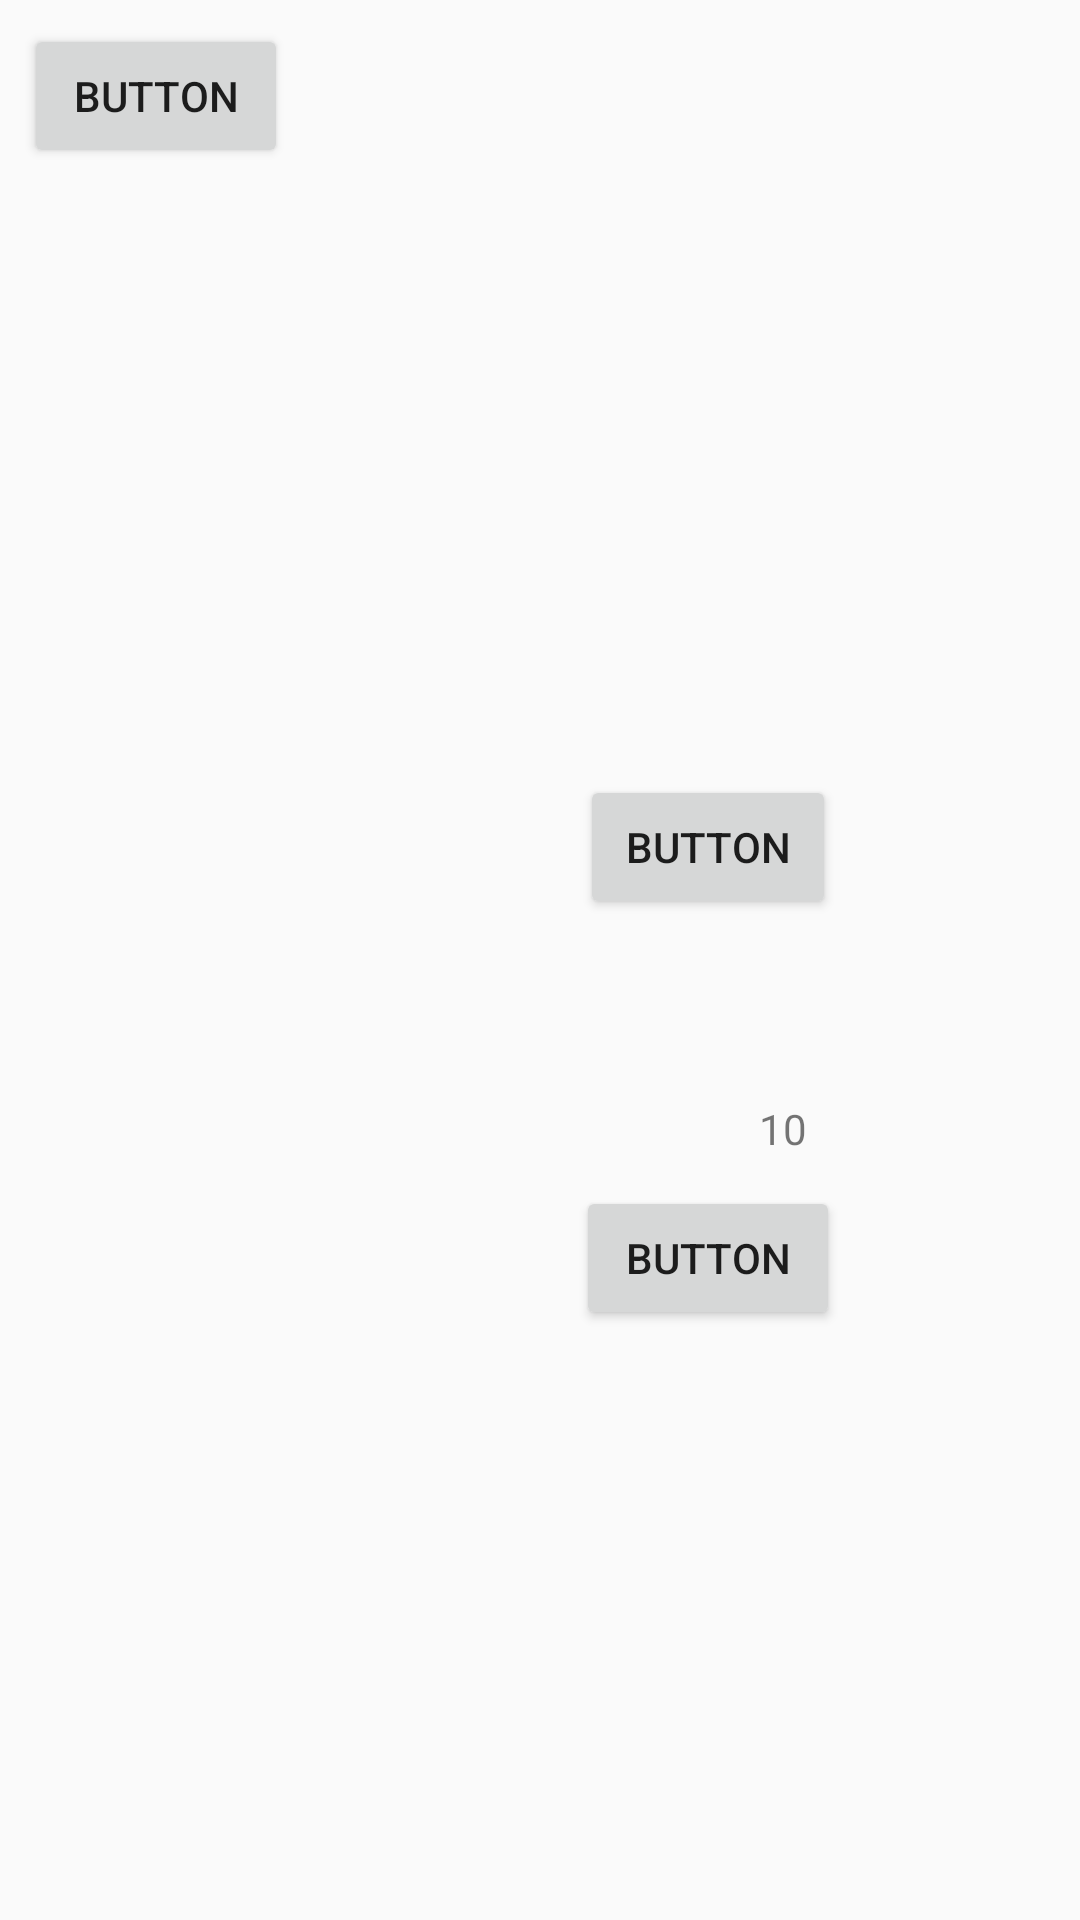

Reconstruct the res/layout file that produces this screen, plus the resources it refers to.
<!-- AndroidManifest.xml: application theme AppTheme -->
<!-- res/layout/activity_constraint_layout.xml -->
<?xml version="1.0" encoding="utf-8"?>
<androidx.constraintlayout.widget.ConstraintLayout
        xmlns:android="http://schemas.android.com/apk/res/android"
        xmlns:tools="http://schemas.android.com/tools"
        xmlns:app="http://schemas.android.com/apk/res-auto"
        android:layout_width="match_parent"
        android:layout_height="match_parent"
        tools:context=".ConstarintLayoutActivity">

    <TextView
            android:text="10"
            app:layout_constraintCircle="@id/button29"
            app:layout_constraintCircleAngle="30"
            app:layout_constraintCircleRadius="50dp"
            android:layout_width="wrap_content"
            android:layout_height="wrap_content"
            android:id="@+id/textView7" android:layout_marginStart="8dp" app:layout_constraintStart_toStartOf="parent"
            android:layout_marginLeft="8dp" android:layout_marginTop="8dp"
            app:layout_constraintTop_toBottomOf="@+id/button27"/>
    <Button
            android:text="Button"
            android:layout_width="wrap_content"
            android:layout_height="wrap_content"
            android:id="@+id/button25" android:layout_marginTop="8dp"
            app:layout_constraintTop_toTopOf="parent" app:layout_constraintStart_toStartOf="parent"
            android:layout_marginLeft="8dp" android:layout_marginStart="8dp"/>
    <Button
            android:text="Button"
            android:layout_width="wrap_content"
            android:layout_height="wrap_content"
            android:id="@+id/button29" app:layout_constraintStart_toStartOf="@+id/button27"
            app:layout_constraintEnd_toEndOf="@+id/button27" android:layout_marginBottom="8dp"
            app:layout_constraintBottom_toBottomOf="parent" android:layout_marginTop="8dp"
            app:layout_constraintTop_toBottomOf="@+id/button27" app:layout_constraintVertical_bias="0.3"/>
    <Button
            android:text="Button"
            android:layout_width="0dp"
            android:layout_height="wrap_content"
            android:id="@+id/button27" android:layout_marginTop="24dp"
            app:layout_constraintTop_toBottomOf="@+id/button25" app:layout_constraintStart_toEndOf="@+id/button25"
            android:layout_marginLeft="8dp" android:layout_marginStart="8dp" app:layout_constraintEnd_toEndOf="parent"
            android:layout_marginEnd="8dp" android:layout_marginRight="8dp"
            app:layout_constraintHorizontal_bias="0.549" android:layout_marginBottom="8dp"
            app:layout_constraintBottom_toBottomOf="parent" app:layout_constraintVertical_bias="0.354"
            app:layout_constraintDimensionRatio="w,16:9"/>
    <androidx.constraintlayout.widget.Guideline android:layout_width="wrap_content" android:layout_height="wrap_content"
                                                android:id="@+id/guideline3" app:layout_constraintGuide_begin="20dp"
                                                android:orientation="vertical"/>
</androidx.constraintlayout.widget.ConstraintLayout>
<!-- resources referenced by this layout -->
<resources>
  <style name="AppTheme" parent="Theme.AppCompat.Light.DarkActionBar">
          
          <item name="colorPrimary">@color/colorPrimary</item>
          <item name="colorPrimaryDark">@color/colorPrimaryDark</item>
          <item name="colorAccent">@color/colorAccent</item>
      </style>
  <color name="colorPrimary">#3F51B5</color>
  <color name="colorPrimaryDark">#303F9F</color>
  <color name="colorAccent">#FF4081</color>
</resources>
